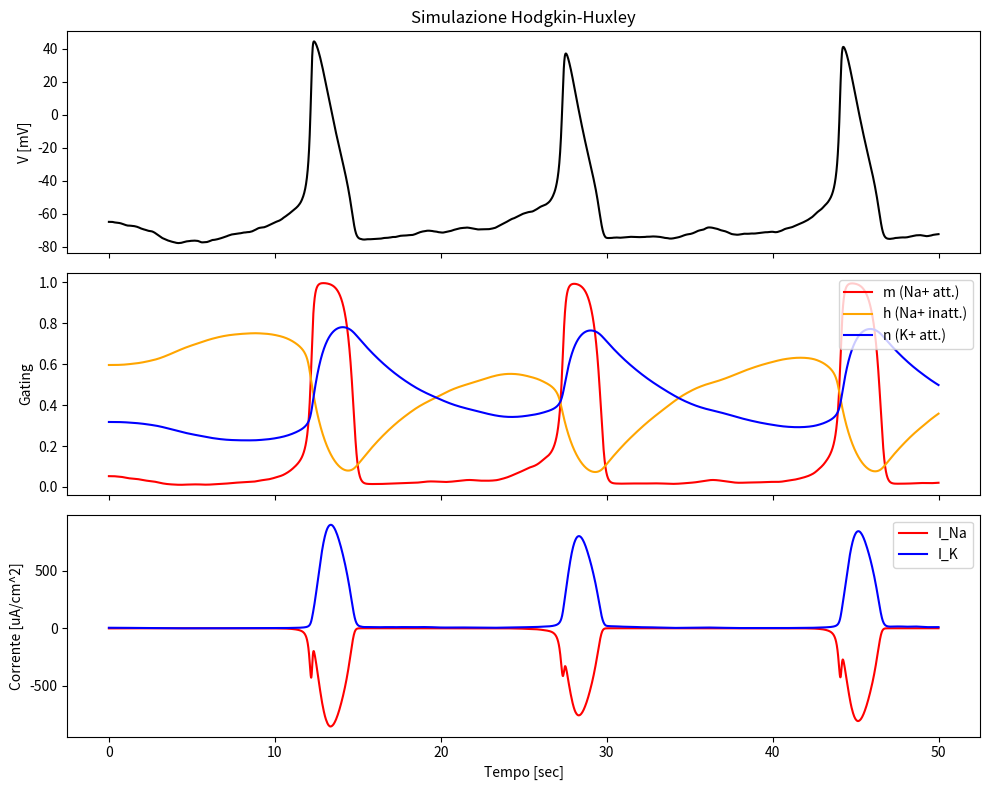

Reproduce this figure in Python.
import numpy as np
import matplotlib.pyplot as plt


N = 5000       # number of steps
dt = 0.01      # timestep [ms]
time_ms = np.arange(N) * dt
sigma = 7.0    # standard deviation for noise
tau_v = 5.0


c_m  = 1.0     # Membrane capacity [uF/cm^2]
g_Na = 120.0   # Na conductance [mS/cm^2]
g_K  = 36.0    # K  conductance [mS/cm^2]
g_L  = 0.3     # leak conductance [mS/cm^2]

E_Na = 50.0    # Na inversion potential [mV]
E_K  = -77.0   # K  inversion potential [mV]
E_L  = -54.387 # Leak inversion potential [mV]


#Model input current as a randomized current with an Ornstein-Uhlenbeck process, where:
# dI(t) = ((I_mean - I(t)) / tau_v) * dt + sigma * sqrt(2 / t) * dW(t)
I_mean = 0.0 
I_noise = np.zeros(N)
I_noise[0] = I_mean

noise = sigma * np.sqrt(2.0 / tau_v) * np.sqrt(dt)
xi = np.random.normal(0, 1, N)

for i in range(N-1):
    drift = -((I_noise[i] - I_mean) / tau_v) * dt
    diffusion = noise * xi[i]
    I_noise[i+1] = I_noise[i] + drift + diffusion

#  α and β functions for each gating variable 
def alpha_m(v): return 0.1 * (v + 40.0) / (1.0 - np.exp(-(v + 40.0) / 10.0))
def beta_m(v):  return 4.0 * np.exp(-(v + 65.0) / 18.0)

def alpha_h(v): return 0.07 * np.exp(-(v + 65.0) / 20.0)
def beta_h(v):  return 1.0 / (1.0 + np.exp(-(v + 35.0) / 10.0))

def alpha_n(v): return 0.01 * (v + 55.0) / (1.0 - np.exp(-(v + 55.0) / 10.0))
def beta_n(v):  return 0.125 * np.exp(-(v + 65.0) / 80.0)

# Setting the voltage and gating variable arrays 
v = np.zeros(N)
m = np.zeros(N)
n = np.zeros(N)
h = np.zeros(N)

# Initial resting conditions (V_0 = -65 mV)
v[0] = -65.0
m[0] = alpha_m(v[0]) / (alpha_m(v[0]) + beta_m(v[0]))
h[0] = alpha_h(v[0]) / (alpha_h(v[0]) + beta_h(v[0]))
n[0] = alpha_n(v[0]) / (alpha_n(v[0]) + beta_n(v[0]))

# Euler's integration method 
for i in range(N - 1):
    v_i = v[i]
    
    # Currents 
    I_Na = g_Na * (m[i]**3) * h[i] * (v_i - E_Na)
    I_K  = g_K  * (n[i]**4) * (v_i - E_K)
    I_L  = g_L  * (v_i - E_L)
    I_ion = I_Na + I_K + I_L
    
    # V update 
    dv = (I_noise[i] - I_ion) / c_m
    v[i+1] = v_i + dv * dt
    
    #gating update 
    dm = alpha_m(v_i) * (1.0 - m[i]) - beta_m(v_i) * m[i]
    dh = alpha_h(v_i) * (1.0 - h[i]) - beta_h(v_i) * h[i]
    dn = alpha_n(v_i) * (1.0 - n[i]) - beta_n(v_i) * n[i]
    
    m[i+1] = m[i] + dm * dt
    h[i+1] = h[i] + dh * dt
    n[i+1] = n[i] + dn * dt

# Storing the potassium and sodium currents as arrays
I_Na_vec = g_Na * (m**3) * h * (v - E_Na)
I_K_vec  = g_K  * (n**4) * (v - E_K)



fig, axs = plt.subplots(3, 1, figsize=(10, 8), sharex=True)

#1st graph: Membrane potential
axs[0].plot(time_ms, v, color='black', lw=1.5)
axs[0].set_ylabel('V [mV]')
axs[0].set_title('Simulazione Hodgkin-Huxley')

#2nd graph: gating variables 
axs[1].plot(time_ms, m, label='m (Na+ att.)', color='red')
axs[1].plot(time_ms, h, label='h (Na+ inatt.)', color='orange')
axs[1].plot(time_ms, n, label='n (K+ att.)', color='blue')
axs[1].set_ylabel('Gating')
axs[1].legend(loc='upper right')

#3rd graph: Ionic currents 
axs[2].plot(time_ms, I_Na_vec, label='I_Na', color='red')
axs[2].plot(time_ms, I_K_vec, label='I_K', color='blue')
axs[2].set_ylabel('Corrente [uA/cm^2]')
axs[2].set_xlabel('Tempo [sec]')
axs[2].legend(loc='upper right')

plt.tight_layout()
plt.show()
